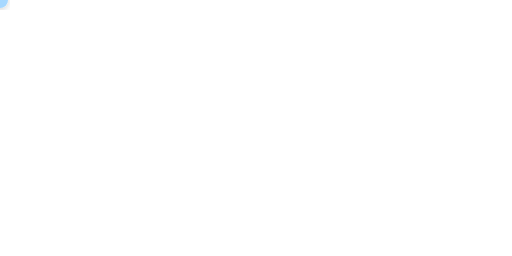
t = 0.00 s
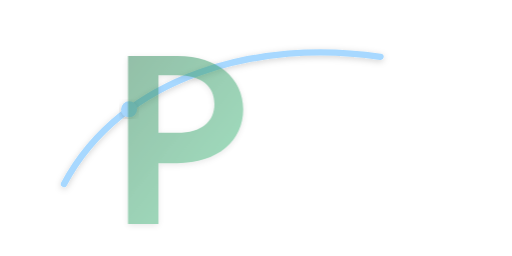
t = 0.43 s
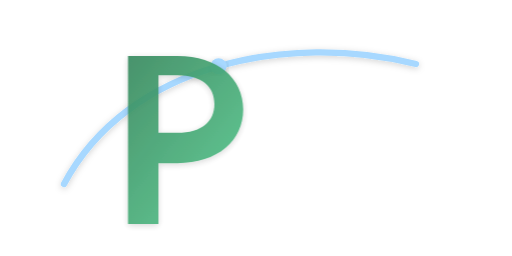
t = 0.65 s
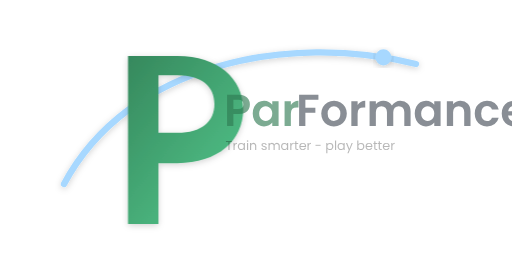
t = 1.03 s
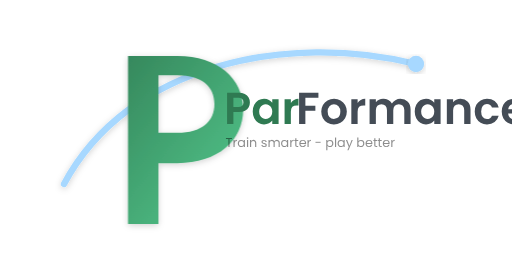
t = 1.37 s
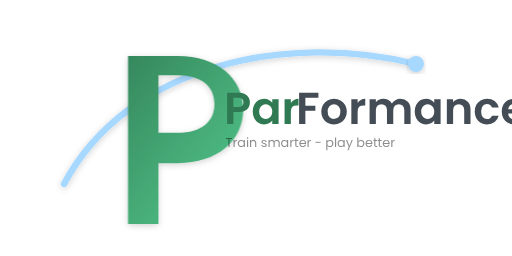
t = 1.70 s

The animated SVG that drew these frames (rendered in a browser with its animation timeline set to each time). Animation: 2 SMIL elements (animateMotion=1,animateTransform=1), 3 CSS @keyframes rules; one cycle of 1.70 s.

<svg width="640" height="320" viewBox="0 0 640 320" xmlns="http://www.w3.org/2000/svg" role="img" aria-label="ParFormance animated splash">
    <style>
        :root {
        --pf-primary: #2F7A52;     /* Fairway Green */
        --pf-primary2:#4FBF86;     /* Gradient end */
        --pf-sky:     #A7D8FF;     /* Sky Blue (Arc/Ball) */
        --pf-text:    #444C56;     /* Iron Grey */
        }
        @media (prefers-color-scheme: dark) {
        :root {
        --pf-primary: #4FBF86;
        --pf-primary2:#7BE3AE;
        --pf-sky:     #6CB8FF;
        --pf-text:    #E8F1EB;
        }
        }
        @media (prefers-reduced-motion: reduce) {
        .anim,*[begin] { animation: none !important; }
        animate, animateMotion, animateTransform { display: none; }
        .reveal { opacity: 1 !important; transform: none !important; }
        .stroke-reveal { stroke-dasharray: 0 !important; stroke-dashoffset: 0 !important; }
        }
        .fade-in { animation: fade 600ms ease-out 200ms both; }
        @keyframes fade { from { opacity: 0 } to { opacity: 1 } }
        .stroke-reveal {
        stroke-dasharray: 1200;
        stroke-dashoffset: 1200;
        animation: draw 900ms ease-out 200ms forwards;
        }
        @keyframes draw { to { stroke-dashoffset: 0 } }
        .reveal { opacity: 0; transform: translateY(8px); animation: up 500ms ease-out 800ms forwards; }
        @keyframes up { to { opacity: 1; transform: translateY(0) } }
    </style>

    <defs>
        <linearGradient id="pf-grad" x1="100" y1="60" x2="300" y2="220" gradientUnits="userSpaceOnUse">
            <stop stop-color="var(--pf-primary)"/>
            <stop offset="1" stop-color="var(--pf-primary2)"/>
        </linearGradient>
        <!-- Bewegungs-Pfad -->
        <path id="arcPath" d="M80,230 C160,80 360,40 520,80" />
        <filter id="soft" x="-10%" y="-10%" width="120%" height="120%">
            <feDropShadow dx="0" dy="2" stdDeviation="4" flood-opacity="0.18"/>
        </filter>
    </defs>

    <!-- Arc -->
    <path d="M80,230 C160,80 360,40 520,80"
          class="stroke-reveal"
          stroke="var(--pf-sky)" stroke-width="8" stroke-linecap="round" fill="none" filter="url(#soft)"/>

    <!-- Ball (animateMotion mit href statt xlink:href) -->
    <g class="anim">
        <circle r="10" fill="var(--pf-sky)" filter="url(#soft)">
            <animateMotion dur="900ms" begin="200ms" fill="freeze" keySplines="0.2 0.8 0.2 1" calcMode="spline">
                <mpath href="#arcPath"/>
            </animateMotion>
            <animateTransform attributeName="transform" type="scale" values="1;1.08;1" keyTimes="0;0.7;1" dur="400ms" begin="1s" fill="freeze"/>
        </circle>
    </g>

    <!-- P-Glyph -->
    <path class="fade-in" d="M160 70h62c50 0 82 28 82 67s-32 67-82 67h-24v76h-38V70zm38 24v72h24c30 0 46-14 46-36s-16-36-46-36h-24z"
          fill="url(#pf-grad)" filter="url(#soft)"/>

    <!-- Wordmark -->
    <g class="reveal">
        <text x="280" y="155" font-family="Poppins, ui-sans-serif, system-ui, -apple-system, Segoe UI, Roboto, Arial" font-weight="600" font-size="56" fill="var(--pf-primary)">Par</text>
        <text x="370" y="155" font-family="Poppins, ui-sans-serif, system-ui, -apple-system, Segoe UI, Roboto, Arial" font-weight="600" font-size="56" fill="var(--pf-text)">Formance</text>
        <text x="282" y="184" font-family="Poppins, ui-sans-serif, system-ui, -apple-system, Segoe UI, Roboto, Arial" font-weight="400" font-size="16" fill="rgba(0,0,0,0.45)">Train smarter - play better</text>
    </g>
</svg>
